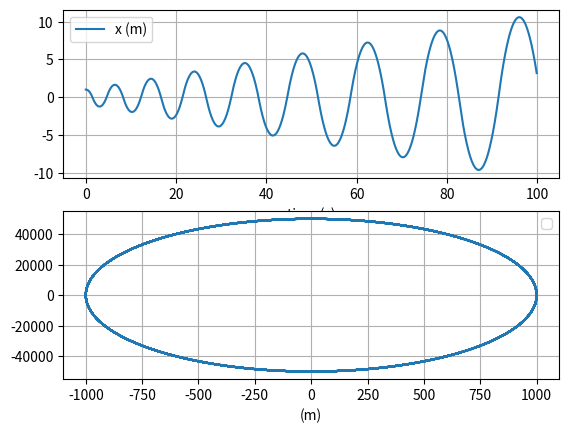

Source code (Python):
# uncomment the next line if running in a notebook
# %matplotlib inline
import numpy as np
import matplotlib.pyplot as plt
from pprint import pprint


G = 6.67408e-11
M = 6.42e23
k = G * M

"""
    Euler Method
"""

# mass, spring constant, initial position and velocity
m = 1
k = 1
position = np.array([[1.], [0.], [0.]])
velocity = np.zeros((3,1))

# simulation time, timestep and time
t_max = 100
dt = 0.1
t_array = np.arange(0, t_max, dt)

# initialise empty lists to record trajectories
p_list = []
v_list = []

# Euler integration
for t in t_array:

    # append current state to trajectories
    p_list.append(position)
    v_list.append(velocity)

    # calculate new position and velocity
    a = - k * position / np.linalg.norm(position, ord = 2)
    position = position + dt * velocity
    velocity = velocity + dt * a

# convert trajectory lists into arrays, so they can be indexed more easily
p_array = np.array([pos[0] for pos in p_list])
v_array = np.array(v_list)

# plot the position-time graph
plt.figure(1)
plt.subplot(211)
# plt.clf()
plt.xlabel('time (s)')
plt.grid()
plt.plot(t_array, p_array, label='x (m)')
# plt.plot(t_array, v_array, label='v (m/s)')
plt.legend()




"""
    Verlet Method
"""

# mass, spring constant, initial position and velocity
m = 1
k = 1
position = np.array([[1000.], [0.], [0.]])
velocity = np.array([[0.], [50000.], [0.]])

# simulation time, timestep and time
t_max = 100
dt = 0.001
t_array = np.arange(0, t_max, dt)

# initialise empty lists to record trajectories
p_list = []
v_list = []

# initialize x(-dt)
previous_p = position - dt * velocity

# Euler integration
for t in t_array:

    p_list.append(position)
    v_list.append(velocity)
    
    # Calculate the next x and v
    a = - k * position / m
    next_p = 2. * position - previous_p + dt ** 2. * a
    next_v = 1. / dt * (next_p - position)


    # Propagate
    previous_p = position
    position = next_p
    v = next_v

# convert trajectory lists into arrays, so they can be indexed more easily
x_array = [pos[0][0] for pos in p_list]
y_array = [pos[1][0] for pos in p_list]
v_array = np.array(v_list)

# pprint(p_array)

# plot the position-time graph
plt.subplot(212)
# plt.clf()
plt.xlabel('(m)')
plt.grid()
plt.plot(x_array, y_array)
# plt.plot(t_array, v_array, label='v (m/s)')
plt.legend()




plt.show()


# The critical dt value to make the Verlet method unstable is 2